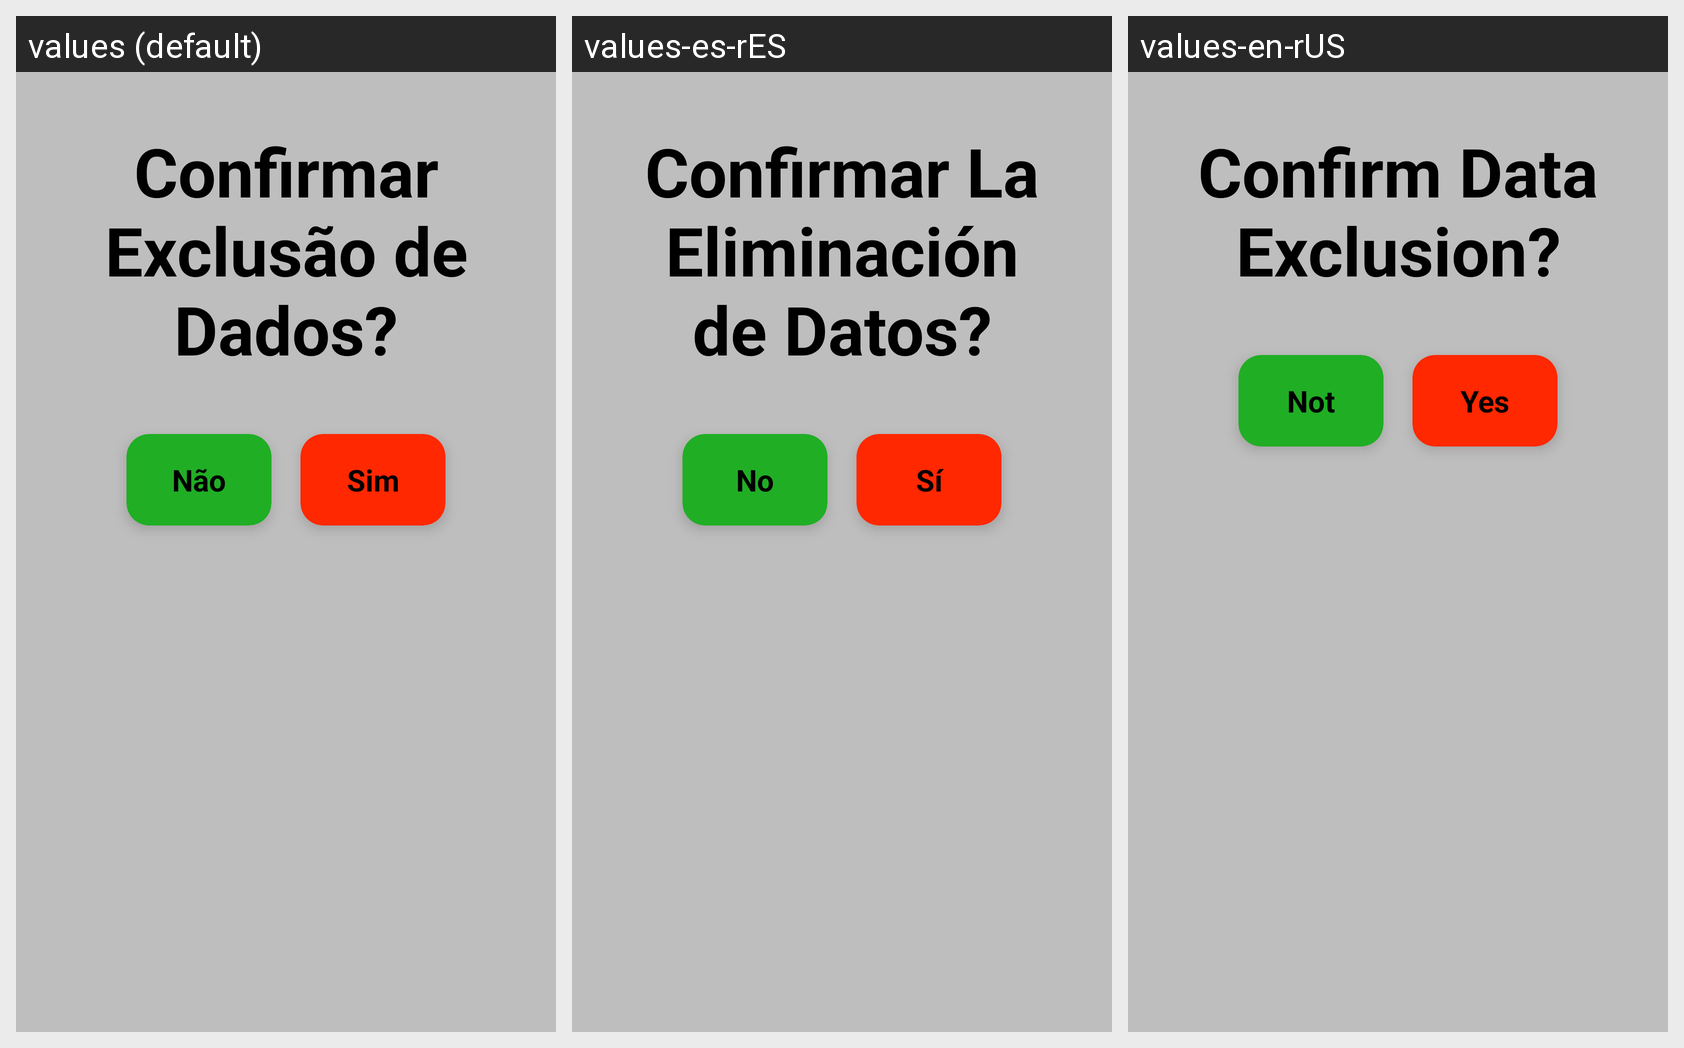

The same Android screen rendered under several of its app's locales, left to right. List the strings drawn on it with the default value and each locale's translation.
Android screen res/layout/dialog_delete.xml rendered under 3 locales, left to right: values (default), values-es-rES, values-en-rUS. Device: Nexus 5 (rendered at 1080×1920; each locale shown at half size, 540×960, under a caption strip naming it); theme AppTheme.
Strings drawn on this screen, with the default value and each locale's value (text and hints the layout hard-codes, and strings that could not be matched under every locale, appear in the picture but are not listed):

delete
  values: Confirmar Exclusão de Dados?
  values-es-rES: Confirmar La Eliminación de Datos?
  values-en-rUS: Confirm Data Exclusion?

nao
  values: Não
  values-es-rES: No
  values-en-rUS: Not

sim
  values: Sim
  values-es-rES: Sí
  values-en-rUS: Yes
